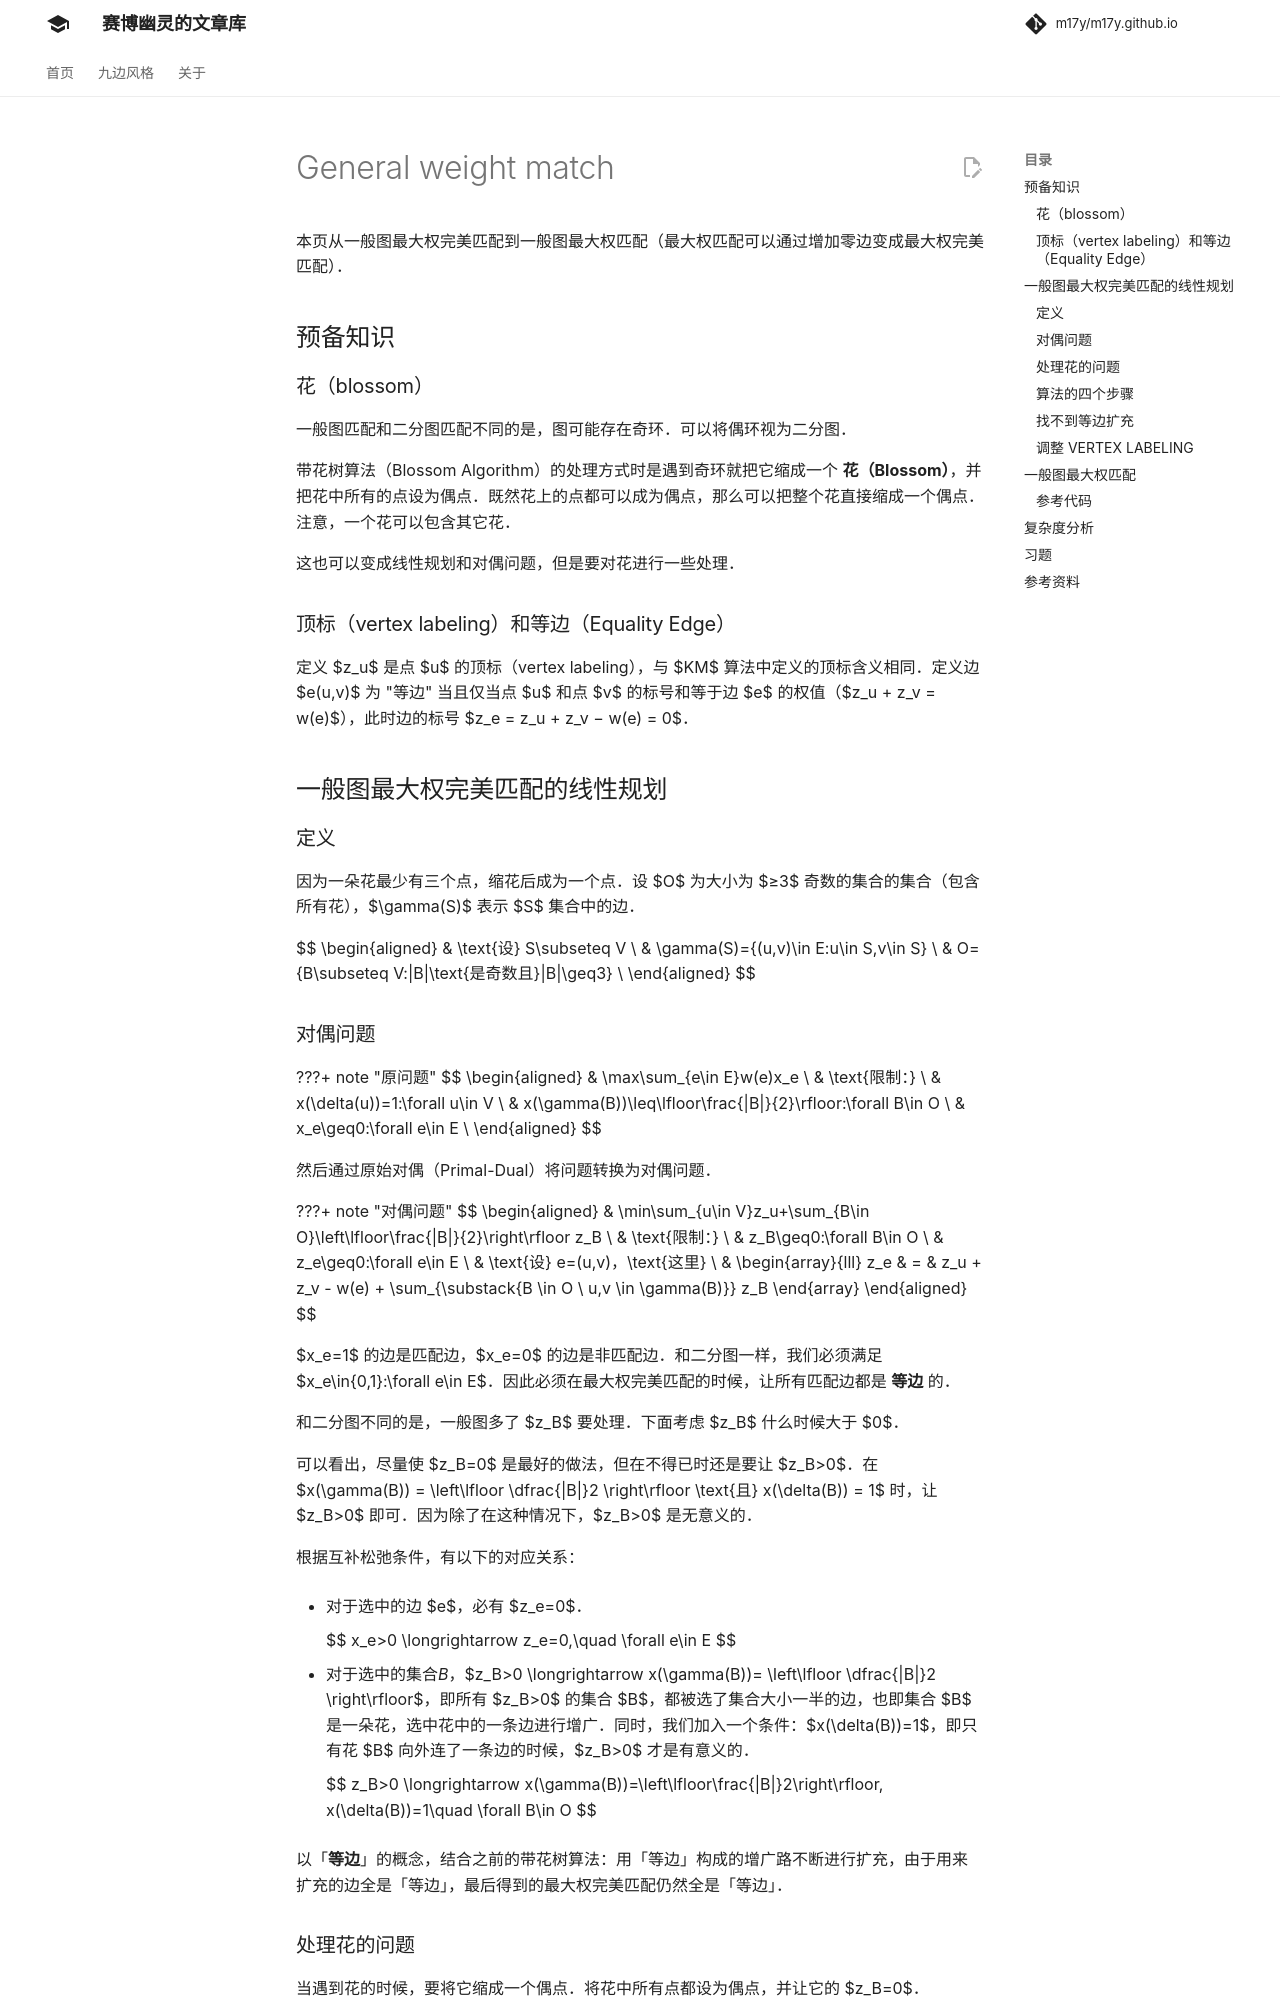

repository: m17y/m17y.github.io · page: graph/graph-matching/general-weight-match/index.html · generator: mkdocs

author: accelsao, Henry-ZHR, yuhuoji

本页从一般图最大权完美匹配到一般图最大权匹配（最大权匹配可以通过增加零边变成最大权完美匹配）。

## 预备知识

### 花（blossom）

一般图匹配和二分图匹配不同的是，图可能存在奇环。可以将偶环视为二分图。

带花树算法（Blossom Algorithm）的处理方式时是遇到奇环就把它缩成一个 **花（Blossom）**，并把花中所有的点设为偶点。既然花上的点都可以成为偶点，那么可以把整个花直接缩成一个偶点。注意，一个花可以包含其它花。

这也可以变成线性规划和对偶问题，但是要对花进行一些处理。

### 顶标（vertex labeling）和等边（Equality Edge）

定义 $z_u$ 是点 $u$ 的顶标（vertex labeling），与 $KM$ 算法中定义的顶标含义相同。定义边 $e(u,v)$ 为 "等边" 当且仅当点 $u$ 和点 $v$ 的标号和等于边 $e$ 的权值（$z_u + z_v = w(e)$），此时边的标号 $z_e = z_u + z_v − w(e) = 0$。

## 一般图最大权完美匹配的线性规划

### 定义

因为一朵花最少有三个点，缩花后成为一个点。设 $O$ 为大小为 $≥3$ 奇数的集合的集合（包含所有花），$\gamma(S)$ 表示 $S$ 集合中的边。

$$
\begin{aligned}
& \text{设} S\subseteq V \\
& \gamma(S)=\{(u,v)\in E:u\in S,v\in S\} \\
& O=\{B\subseteq V:|B|\text{是奇数且}|B|\geq3\} \\
\end{aligned}
$$

### 对偶问题

???+ note "原问题"
    $$
    \begin{aligned}
    & \max\sum_{e\in E}w(e)x_e \\
    & \text{限制：} \\
    & x(\delta(u))=1:\forall u\in V \\
    & x(\gamma(B))\leq\lfloor\frac{|B|}{2}\rfloor:\forall B\in O \\
    & x_e\geq0:\forall e\in E \\
    \end{aligned}
    $$

然后通过原始对偶（Primal-Dual）将问题转换为对偶问题。

???+ note "对偶问题"
    $$
    \begin{aligned}
    & \min\sum_{u\in V}z_u+\sum_{B\in O}\left\lfloor\frac{|B|}{2}\right\rfloor z_B \\
    & \text{限制：} \\
    & z_B\geq0:\forall B\in O \\
    & z_e\geq0:\forall e\in E \\
    & \text{设} e=(u,v)，\text{这里} \\
    & \begin{array}{lll}
    z_e & = & z_u + z_v - w(e) + \sum_{\substack{B \in O \\ u,v \in \gamma(B)}} z_B
    \end{array}
    \end{aligned}
    $$

$x_e=1$ 的边是匹配边，$x_e=0$ 的边是非匹配边。和二分图一样，我们必须满足 $x_e\in\{0,1\}:\forall e\in E$。因此必须在最大权完美匹配的时候，让所有匹配边都是 **等边** 的。

和二分图不同的是，一般图多了 $z_B$ 要处理。下面考虑 $z_B$ 什么时候大于 $0$。

可以看出，尽量使 $z_B=0$ 是最好的做法，但在不得已时还是要让 $z_B>0$。在 $x(\gamma(B)) = \left\lfloor \dfrac{|B|}2 \right\rfloor \text{且} x(\delta(B)) = 1$ 时，让 $z_B>0$ 即可。因为除了在这种情况下，$z_B>0$ 是无意义的。

根据互补松弛条件，有以下的对应关系：

-   对于选中的边 $e$，必有 $z_e=0$。

    $$
    x_e>0 \longrightarrow z_e=0,\quad \forall e\in E
    $$

-   对于选中的集合*B*，$z_B>0 \longrightarrow x(\gamma(B))= \left\lfloor \dfrac{|B|}2 \right\rfloor$，即所有 $z_B>0$ 的集合 $B$，都被选了集合大小一半的边，也即集合 $B$ 是一朵花，选中花中的一条边进行增广。同时，我们加入一个条件：$x(\delta(B))=1$，即只有花 $B$ 向外连了一条边的时候，$z_B>0$ 才是有意义的。

    $$
    z_B>0 \longrightarrow x(\gamma(B))=\left\lfloor\frac{|B|}2\right\rfloor, x(\delta(B))=1\quad \forall B\in O
    $$

以「**等边**」的概念，结合之前的带花树算法：用「等边」构成的增广路不断进行扩充，由于用来扩充的边全是「等边」，最后得到的最大权完美匹配仍然全是「等边」。

### 处理花的问题

当遇到花的时候，要将它缩成一个偶点。将花中所有点都设为偶点，并让它的 $z_B=0$。

由于缩花后会把花保存起来，直到满足某些条件才会拆开，所以不能用之前的方法记录花。

如果没有特殊说明，之前提到的点，都包含缩花形成的偶点。

由于花也有可能缩成点被加入队列中，并且花的数量是不固定的，因此不能像之前一样枚举每个点来检查是否有增广路。因此，在进行广度优先搜索（BFS）时，必须将所有未匹配的点都放入队列中。

这样会同时产生很多棵交错树。
